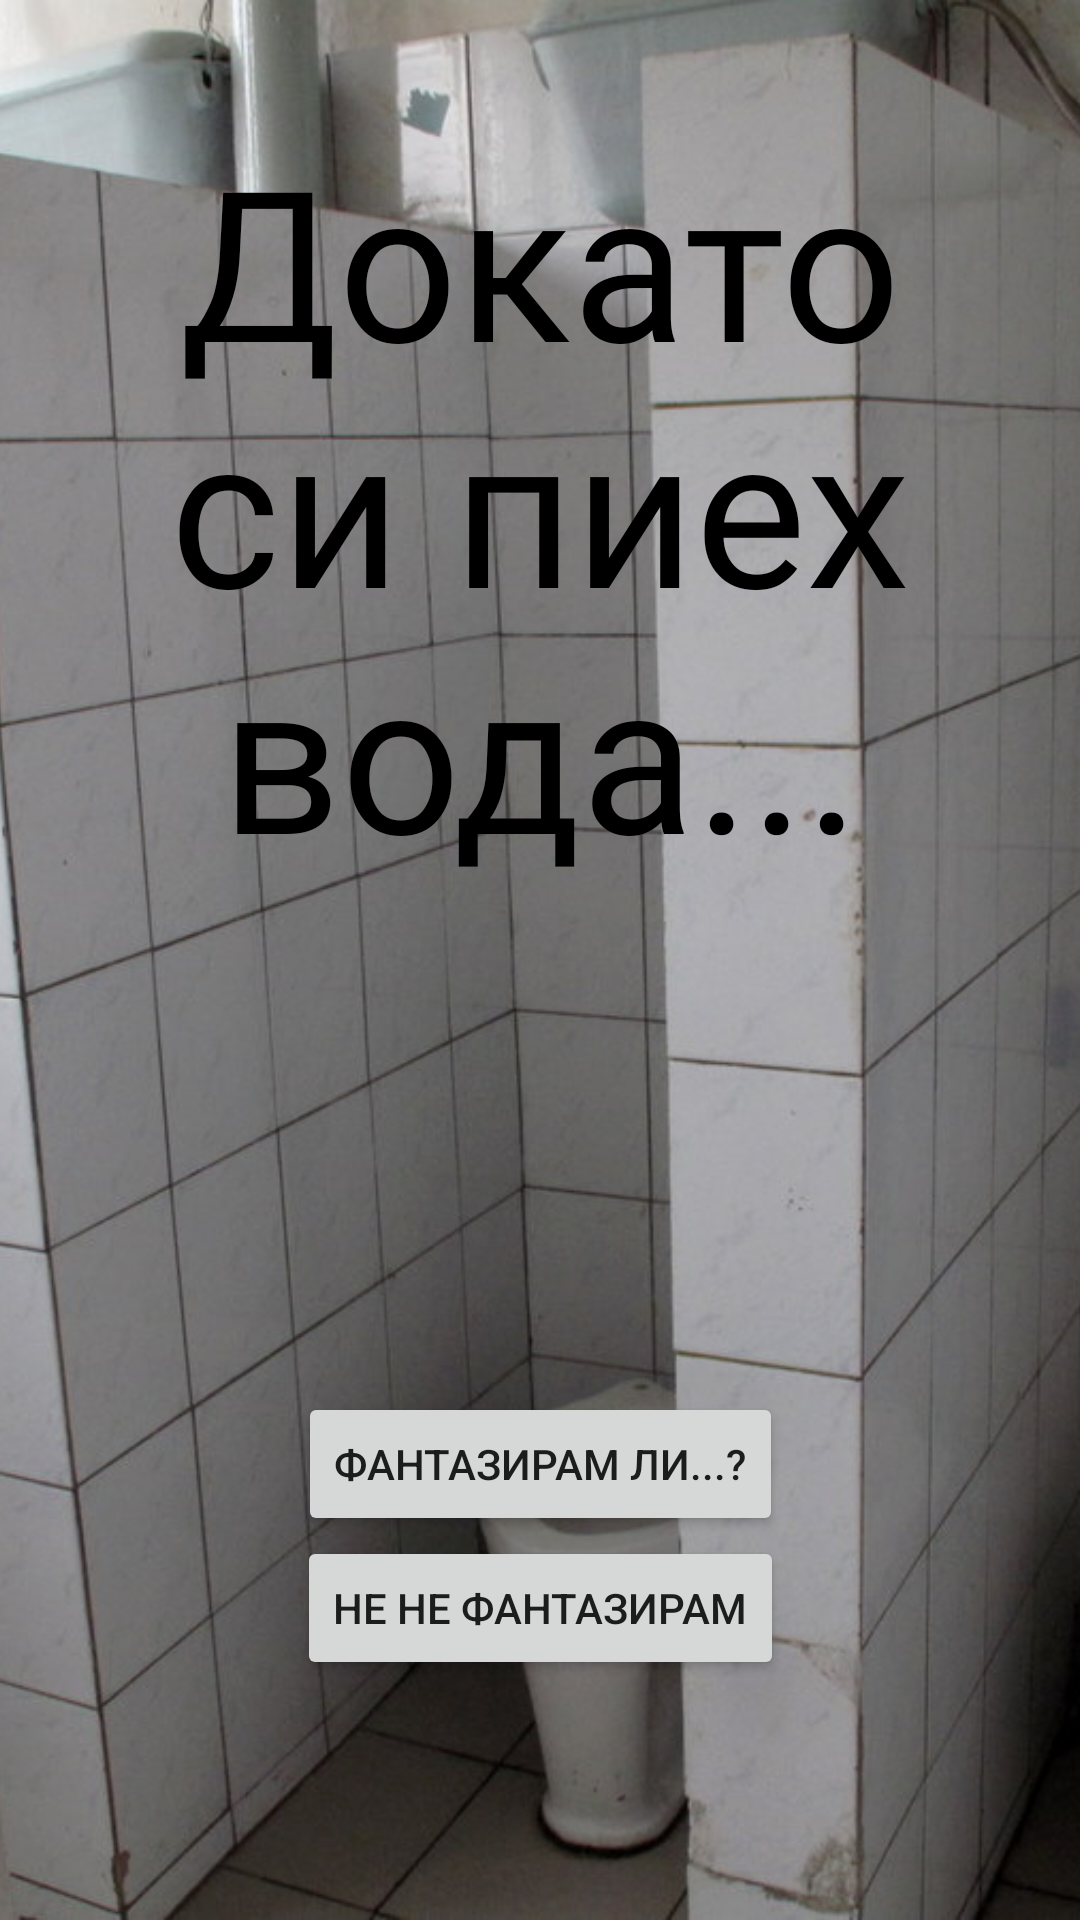

The Android layout XML behind this screen, and the referenced resources:
<!-- AndroidManifest.xml: application theme Theme.Game -->
<!-- res/layout/activity_toilet_voda.xml -->
<?xml version="1.0" encoding="utf-8"?>
<androidx.constraintlayout.widget.ConstraintLayout xmlns:android="http://schemas.android.com/apk/res/android"
    xmlns:app="http://schemas.android.com/apk/res-auto"
    xmlns:tools="http://schemas.android.com/tools"
    android:layout_width="match_parent"
    android:layout_height="match_parent"
    android:keepScreenOn="true"
    tools:context=".ToiletVodaActivity">

    <ImageView
        android:id="@+id/imageView"
        android:layout_width="match_parent"
        android:layout_height="match_parent"
        android:scaleType="centerCrop"
        app:srcCompat="@drawable/toilet" />

    <Button
        android:id="@+id/btnFantaEnd"
        android:layout_width="wrap_content"
        android:layout_height="wrap_content"
        android:text="Фантазирам ли...?"
        app:layout_constraintBottom_toTopOf="@+id/btnNeFanta"
        app:layout_constraintEnd_toEndOf="parent"
        app:layout_constraintHorizontal_bias="0.5"
        app:layout_constraintStart_toStartOf="parent" />

    <Button
        android:id="@+id/btnNeFanta"
        android:layout_width="wrap_content"
        android:layout_height="wrap_content"
        android:layout_marginBottom="80dp"
        android:text="Не не фантазирам"
        app:layout_constraintBottom_toBottomOf="parent"
        app:layout_constraintEnd_toEndOf="parent"
        app:layout_constraintHorizontal_bias="0.5"
        app:layout_constraintStart_toStartOf="parent" />

    <TextView
        android:layout_width="wrap_content"
        android:layout_height="wrap_content"
        android:paddingTop="40dp"
        android:text="Докато си пиех вода..."
        android:textAlignment="center"
        android:textColor="@color/black"
        android:fontFamily="@font/comfort"
        android:textSize="70sp"
        app:layout_constraintEnd_toEndOf="parent"
        app:layout_constraintHorizontal_bias="0.5"
        app:layout_constraintStart_toStartOf="parent"
        app:layout_constraintTop_toTopOf="parent" />

</androidx.constraintlayout.widget.ConstraintLayout>
<!-- resources referenced by this layout -->
<resources>
  <color name="black">#FF000000</color>
  <!-- drawable toilet: jpg bitmap (drawable, 164512 bytes) -->
  <style name="Theme.Game" parent="Theme.MaterialComponents.DayNight.NoActionBar">
          
          <item name="colorPrimary">@color/red</item>
          <item name="colorPrimaryVariant">@color/red</item>
          <item name="colorOnPrimary">@color/white</item>
          
          <item name="colorSecondary">@color/teal_200</item>
          <item name="colorSecondaryVariant">@color/teal_700</item>
          <item name="colorOnSecondary">@color/black</item>
          
          <item name="android:statusBarColor" tools:targetApi="l">?attr/colorPrimaryVariant</item>
          
      </style>
  <color name="red">#750404</color>
  <color name="white">#FFFFFFFF</color>
  <color name="teal_200">#C00915</color>
  <color name="teal_700">#FF018786</color>
</resources>
